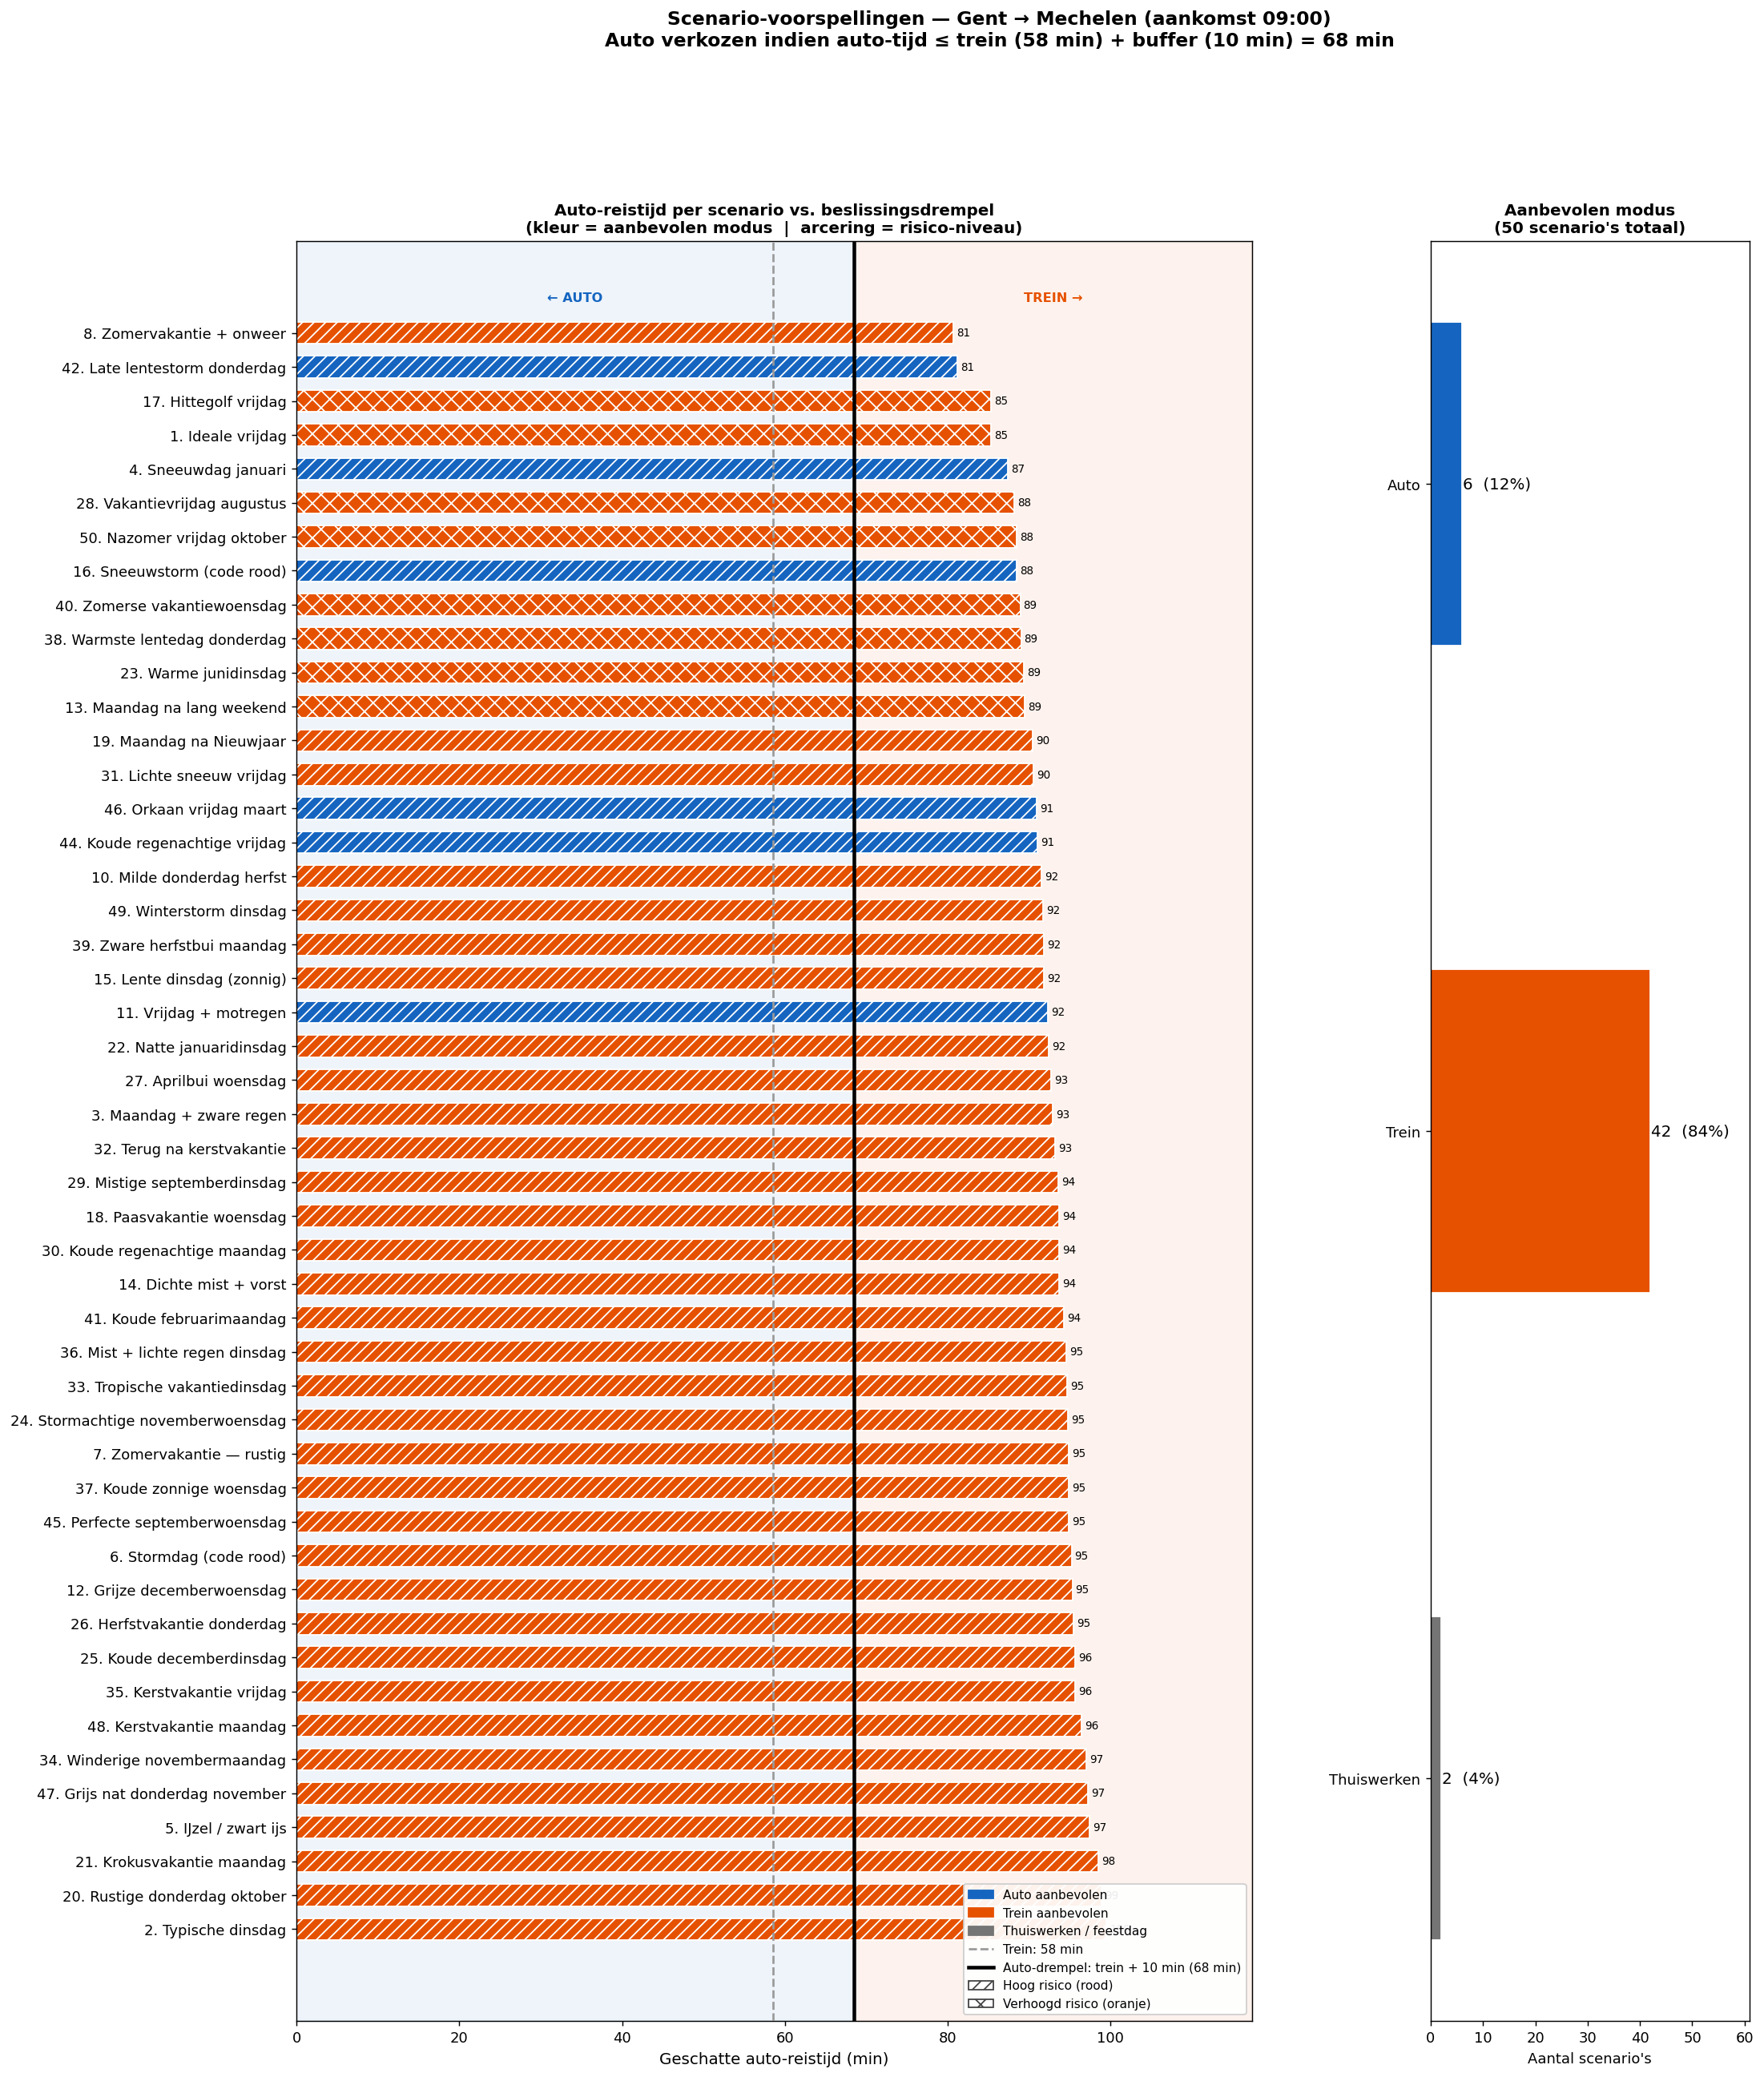

The file beside this chart, header and first rows:
name, description, weekday_num, month, rain_peak, wind_peak, temp_min, snow_total, weather_risk, car_pred_min, train_sched_min, mode_recommended, confidence_pct, departure_time, risk_label, advice
1. Ideale vrijdag, Droge, zachte vrijdag in mei. Geen neers…, 4, 5, 0.0, 12.0, 12.0, 0.0, 0.0, 85.3, 58.5, trein, 88.2, 07:51, oranje, TREIN — stabiele omstandigheden. Vertrek…
2. Typische dinsdag, Rustig weer, maar het is dinsdag — druks…, 1, 3, 0.1, 18.0, 7.0, 0.0, 0.0, 99.5, 58.5, trein, 96.8, 07:51, rood, TREIN — spitspiek di/do. Vertrek: 07:51 …
3. Maandag + zware regen, Maandag in oktober. Flinke regenbuien ti…, 0, 10, 5.2, 35.0, 9.0, 0.0, 2.0, 92.9, 58.5, trein, 69.1, 07:51, rood, TREIN — zware neerslag; maandagochtend o…
4. Sneeuwdag januari, Sneeuwval in de nacht en vroege ochtend.…, 2, 1, 0.8, 25.0, -2.0, 4.5, 5.0, 87.4, 58.5, auto, 51.6, 07:22, rood, AUTO — sneeuw verwacht; vorst / ijzel mo…
5. IJzel / zwart ijs, Nacht van vriezing, geen neerslag maar w…, 3, 2, 0.0, 10.0, -4.0, 0.0, 1.0, 97.4, 58.5, trein, 95.2, 07:51, rood, TREIN — vorst / ijzel mogelijk; spitspie…
6. Stormdag (code rood), Stormwaarschuwing KMI. Windstoten boven …, 1, 11, 3.5, 85.0, 8.0, 0.0, 4.0, 95.2, 58.5, trein, 64.9, 07:51, rood, TREIN — matige neerslag; stormwind; spit…
7. Zomervakantie — rustig, Augustus, iedereen op vakantie. Wegen zi…, 2, 8, 0.0, 15.0, 18.0, 0.0, 0.0, 94.9, 58.5, trein, 88.8, 07:51, rood, TREIN — schoolvakantie (licht verkeer). …
8. Zomervakantie + onweer, Augustus maar met een fikse zomerstorm i…, 0, 7, 7.0, 55.0, 16.0, 0.0, 5.0, 80.7, 58.5, trein, 57.4, 07:51, rood, TREIN — zware neerslag; sterke wind; maa…
9. Wapenstilstand (feestdag), 11 november — Belgische feestdag. Niet p…, 0, 11, 0.5, 20.0, 5.0, 0.0, , , 58.5, thuiswerken, 100.0, n.v.t., groen, Feestdag — geen woon-werkverkeer nodig.
10. Milde donderdag herfst, September, aangenaam weer, lichte wind., 3, 9, 0.3, 20.0, 10.0, 0.0, 0.0, 91.5, 58.5, trein, 81.2, 07:51, rood, TREIN — spitspiek di/do. Vertrek: 07:51 …
11. Vrijdag + motregen, Lichte motregen op vrijdag. Verkeer rede…, 4, 4, 0.8, 22.0, 9.0, 0.0, 0.0, 92.3, 58.5, auto, 56.2, 07:17, rood, AUTO — stabiele omstandigheden. Vertrek:…
12. Grijze decemberwoensdag, Typische grijze wintersdag in december, …, 2, 12, 1.1, 28.0, 3.0, 0.0, 0.0, 95.3, 58.5, trein, 59.8, 07:51, rood, TREIN — stabiele omstandigheden. Vertrek…
13. Maandag na lang weekend, Eerste werkdag na 4-daags weekend. Ieder…, 0, 5, 0.2, 15.0, 11.0, 0.0, 0.0, 89.4, 58.5, trein, 88.7, 07:51, oranje, TREIN — maandagochtend opstopping. Vertr…
14. Dichte mist + vorst, Novemberochtend met dichte mist en berij…, 1, 11, 0.0, 5.0, -1.0, 0.0, 2.0, 93.7, 58.5, trein, 95.4, 07:51, rood, TREIN — vorst / ijzel mogelijk; spitspie…
15. Lente dinsdag (zonnig), Zonnige aprildag, maar het is dinsdag (s…, 1, 4, 0.0, 18.0, 8.0, 0.0, 0.0, 91.8, 58.5, trein, 95.6, 07:51, rood, TREIN — spitspiek di/do. Vertrek: 07:51 …
16. Sneeuwstorm (code rood), Zware sneeuwstorm, 10 cm sneeuw verwacht…, 3, 1, 2.0, 50.0, -5.0, 10.0, 9.0, 88.5, 58.5, auto, 54.8, 07:21, rood, AUTO — sneeuw verwacht; vorst / ijzel mo…
17. Hittegolf vrijdag, Hittegolf, 35°C verwacht. Verkeersdruk n…, 4, 7, 0.0, 10.0, 24.0, 0.0, 0.0, 85.3, 58.5, trein, 95.2, 07:51, oranje, TREIN — schoolvakantie (licht verkeer). …
18. Paasvakantie woensdag, Paasvakantie, licht verkeer op de E40., 2, 4, 0.4, 20.0, 9.0, 0.0, 0.0, 93.7, 58.5, trein, 71.8, 07:51, rood, TREIN — schoolvakantie (licht verkeer). …
19. Maandag na Nieuwjaar, Eerste werkmaandag van het jaar. Iederee…, 0, 1, 2.0, 38.0, 2.0, 0.0, 2.0, 90.4, 58.5, trein, 64.9, 07:51, rood, TREIN — matige neerslag; maandagochtend …
20. Rustige donderdag oktober, Bewolkt maar droog. Geen bijzonderheden., 3, 10, 0.0, 16.0, 8.0, 0.0, 0.0, 98.9, 58.5, trein, 94.5, 07:51, rood, TREIN — spitspiek di/do. Vertrek: 07:51 …
21. Krokusvakantie maandag, Krokusvakantie. Scholen dicht — wegen op…, 0, 2, 0.1, 14.0, 3.0, 0.0, 0.0, 98.5, 58.5, trein, 96.0, 07:51, rood, TREIN — maandagochtend opstopping; schoo…
22. Natte januaridinsdag, Matige regen + spits op dinsdag. Vertrag…, 1, 1, 2.8, 30.0, 4.0, 0.0, 2.0, 92.4, 58.5, trein, 61.1, 07:51, rood, TREIN — matige neerslag; spitspiek di/do…
23. Warme junidinsdag, Begin juni, warm en droog. Geen vakantie…, 1, 6, 0.0, 16.0, 14.0, 0.0, 0.0, 89.3, 58.5, trein, 90.1, 07:51, oranje, TREIN — spitspiek di/do. Vertrek: 07:51 …
24. Stormachtige novemberwoensdag, Trekgolf boven België. Windstoten 65 km/…, 2, 11, 3.8, 68.0, 7.0, 0.0, 4.0, 94.8, 58.5, trein, 61.1, 07:51, rood, TREIN — matige neerslag; stormwind. Vert…
25. Koude decemberdinsdag, Koud en helder. Vorst 's ochtends, spits…, 1, 12, 0.0, 12.0, -2.0, 0.0, 1.0, 95.6, 58.5, trein, 96.0, 07:51, rood, TREIN — vorst / ijzel mogelijk; spitspie…
26. Herfstvakantie donderdag, Oktober herfstvakantie. Mild, lichte bri…, 3, 10, 0.4, 18.0, 8.0, 0.0, 0.0, 95.4, 58.5, trein, 68.9, 07:51, rood, TREIN — spitspiek di/do; schoolvakantie …
27. Aprilbui woensdag, Typische aprilbui met matige neerslag. N…, 2, 4, 2.2, 26.0, 8.0, 0.0, 2.0, 92.7, 58.5, trein, 55.5, 07:51, rood, TREIN — matige neerslag. Vertrek: 07:51 …
28. Vakantievrijdag augustus, Augustus, warm, droog. Schoolvakantie — …, 4, 8, 0.0, 13.0, 19.0, 0.0, 0.0, 88.2, 58.5, trein, 85.4, 07:51, oranje, TREIN — schoolvakantie (licht verkeer). …
29. Mistige septemberdinsdag, Ochtendmist, hoge vochtigheid. Zicht bep…, 1, 9, 0.1, 8.0, 8.0, 0.0, 1.0, 93.6, 58.5, trein, 86.6, 07:51, rood, TREIN — spitspiek di/do. Vertrek: 07:51 …
30. Koude regenachtige maandag, Maandag in maart. Regen + koude + maanda…, 0, 3, 3.0, 35.0, 3.0, 0.0, 2.0, 93.7, 58.5, trein, 66.4, 07:51, rood, TREIN — matige neerslag; maandagochtend …
31. Lichte sneeuw vrijdag, Vluchtige sneeuwbui. 1-2 cm verwacht. Vr…, 4, 3, 0.5, 18.0, -1.0, 1.5, 4.0, 90.5, 58.5, trein, 50.8, 07:51, rood, TREIN — sneeuw verwacht; vorst / ijzel m…
32. Terug na kerstvakantie, Eerste donderdag na Nieuwjaar. Iedereen …, 3, 1, 1.5, 32.0, 2.0, 0.0, 0.0, 93.2, 58.5, trein, 52.3, 07:51, rood, TREIN — spitspiek di/do. Vertrek: 07:51 …
33. Tropische vakantiedinsdag, Augustus, 33°C, schoolvakantie. Wegen ru…, 1, 8, 0.0, 14.0, 22.0, 0.0, 0.0, 94.7, 58.5, trein, 92.2, 07:51, rood, TREIN — spitspiek di/do; schoolvakantie …
34. Winderige novembermaandag, Flinke wind maar nauwelijks regen. Maand…, 0, 11, 0.3, 52.0, 7.0, 0.0, 2.0, 97.0, 58.5, trein, 92.8, 07:51, rood, TREIN — sterke wind; maandagochtend opst…
35. Kerstvakantie vrijdag, Kerstvakantie. Scholen dicht, wegen rust…, 4, 12, 0.6, 18.0, 4.0, 0.0, 0.0, 95.6, 58.5, trein, 68.8, 07:51, rood, TREIN — schoolvakantie (licht verkeer). …
36. Mist + lichte regen dinsdag, Laaghangende bewolking, mist, lichte dri…, 1, 3, 0.9, 14.0, 4.0, 0.0, 1.0, 94.6, 58.5, trein, 63.8, 07:51, rood, TREIN — spitspiek di/do. Vertrek: 07:51 …
37. Koude zonnige woensdag, Helder maar koud. Wegen droog, mogelijk …, 2, 2, 0.0, 10.0, -3.0, 0.0, 1.0, 94.9, 58.5, trein, 99.1, 07:51, rood, TREIN — vorst / ijzel mogelijk. Vertrek:…
38. Warmste lentedag donderdag, Mooiste dag van het jaar tot nu. Warm, z…, 3, 5, 0.0, 16.0, 12.0, 0.0, 0.0, 89.0, 58.5, trein, 86.3, 07:51, oranje, TREIN — spitspiek di/do. Vertrek: 07:51 …
39. Zware herfstbui maandag, Oktober. Zware regenbuien tijdens de maa…, 0, 10, 5.5, 38.0, 8.0, 0.0, 3.0, 91.8, 58.5, trein, 68.2, 07:51, rood, TREIN — zware neerslag; maandagochtend o…
40. Zomerse vakantiewoensdag, Juli, schoolvakantie. Warm, bewolkt maar…, 2, 7, 0.0, 17.0, 16.0, 0.0, 0.0, 88.9, 58.5, trein, 85.5, 07:51, oranje, TREIN — schoolvakantie (licht verkeer). …
41. Koude februarimaandag, Grijze februaridag. Koud, bewolkt, geen …, 0, 2, 0.1, 20.0, 0.0, 0.0, 1.0, 94.3, 58.5, trein, 82.1, 07:51, rood, TREIN — vorst / ijzel mogelijk; maandago…
42. Late lentestorm donderdag, Juni onweersbui. Zware buien en wind. Sp…, 3, 6, 6.5, 62.0, 14.0, 0.0, 5.0, 81.2, 58.5, auto, 60.5, 07:28, rood, AUTO — zware neerslag; stormwind; spitsp…
43. Pinkstermaandag (feestdag), Pinksteren — Belgische feestdag. Geen wo…, 0, 6, 0.8, 22.0, 13.0, 0.0, , , 58.5, thuiswerken, 100.0, n.v.t., groen, Feestdag — geen woon-werkverkeer nodig.
44. Koude regenachtige vrijdag, Januari, regen en koude. Vrijdagochtend …, 4, 1, 1.8, 28.0, 2.0, 0.0, 0.0, 91.0, 58.5, auto, 63.2, 07:19, rood, AUTO — stabiele omstandigheden. Vertrek:…
45. Perfecte septemberwoensdag, Ideale herfstdag. Aangenaam, droog, lich…, 2, 9, 0.0, 14.0, 11.0, 0.0, 0.0, 94.9, 58.5, trein, 92.2, 07:51, rood, TREIN — stabiele omstandigheden. Vertrek…
46. Orkaan vrijdag maart, Orkaanachtige wind uit het zuidwesten. W…, 4, 3, 4.0, 90.0, 9.0, 0.0, 5.0, 90.9, 58.5, auto, 55.9, 07:19, rood, AUTO — matige neerslag; stormwind. Vertr…
47. Grijs nat donderdag november, Lichte regen, koud, grijs. Spitspiek don…, 3, 11, 1.3, 25.0, 4.0, 0.0, 0.0, 97.2, 58.5, trein, 56.3, 07:51, rood, TREIN — spitspiek di/do. Vertrek: 07:51 …
48. Kerstvakantie maandag, Kerstvakantie. Scholen dicht, wegen rust…, 0, 12, 1.2, 22.0, 5.0, 0.0, 0.0, 96.4, 58.5, trein, 70.3, 07:51, rood, TREIN — maandagochtend opstopping; schoo…
49. Winterstorm dinsdag, Hevige winterstorm. Zware regen + storm …, 1, 1, 7.5, 78.0, 5.0, 0.0, 5.0, 91.7, 58.5, trein, 59.1, 07:51, rood, TREIN — zware neerslag; stormwind; spits…
50. Nazomer vrijdag oktober, Indische zomer. Warm, droog, lichtste sp…, 4, 10, 0.0, 11.0, 14.0, 0.0, 0.0, 88.5, 58.5, trein, 92.2, 07:51, oranje, TREIN — stabiele omstandigheden. Vertrek…
